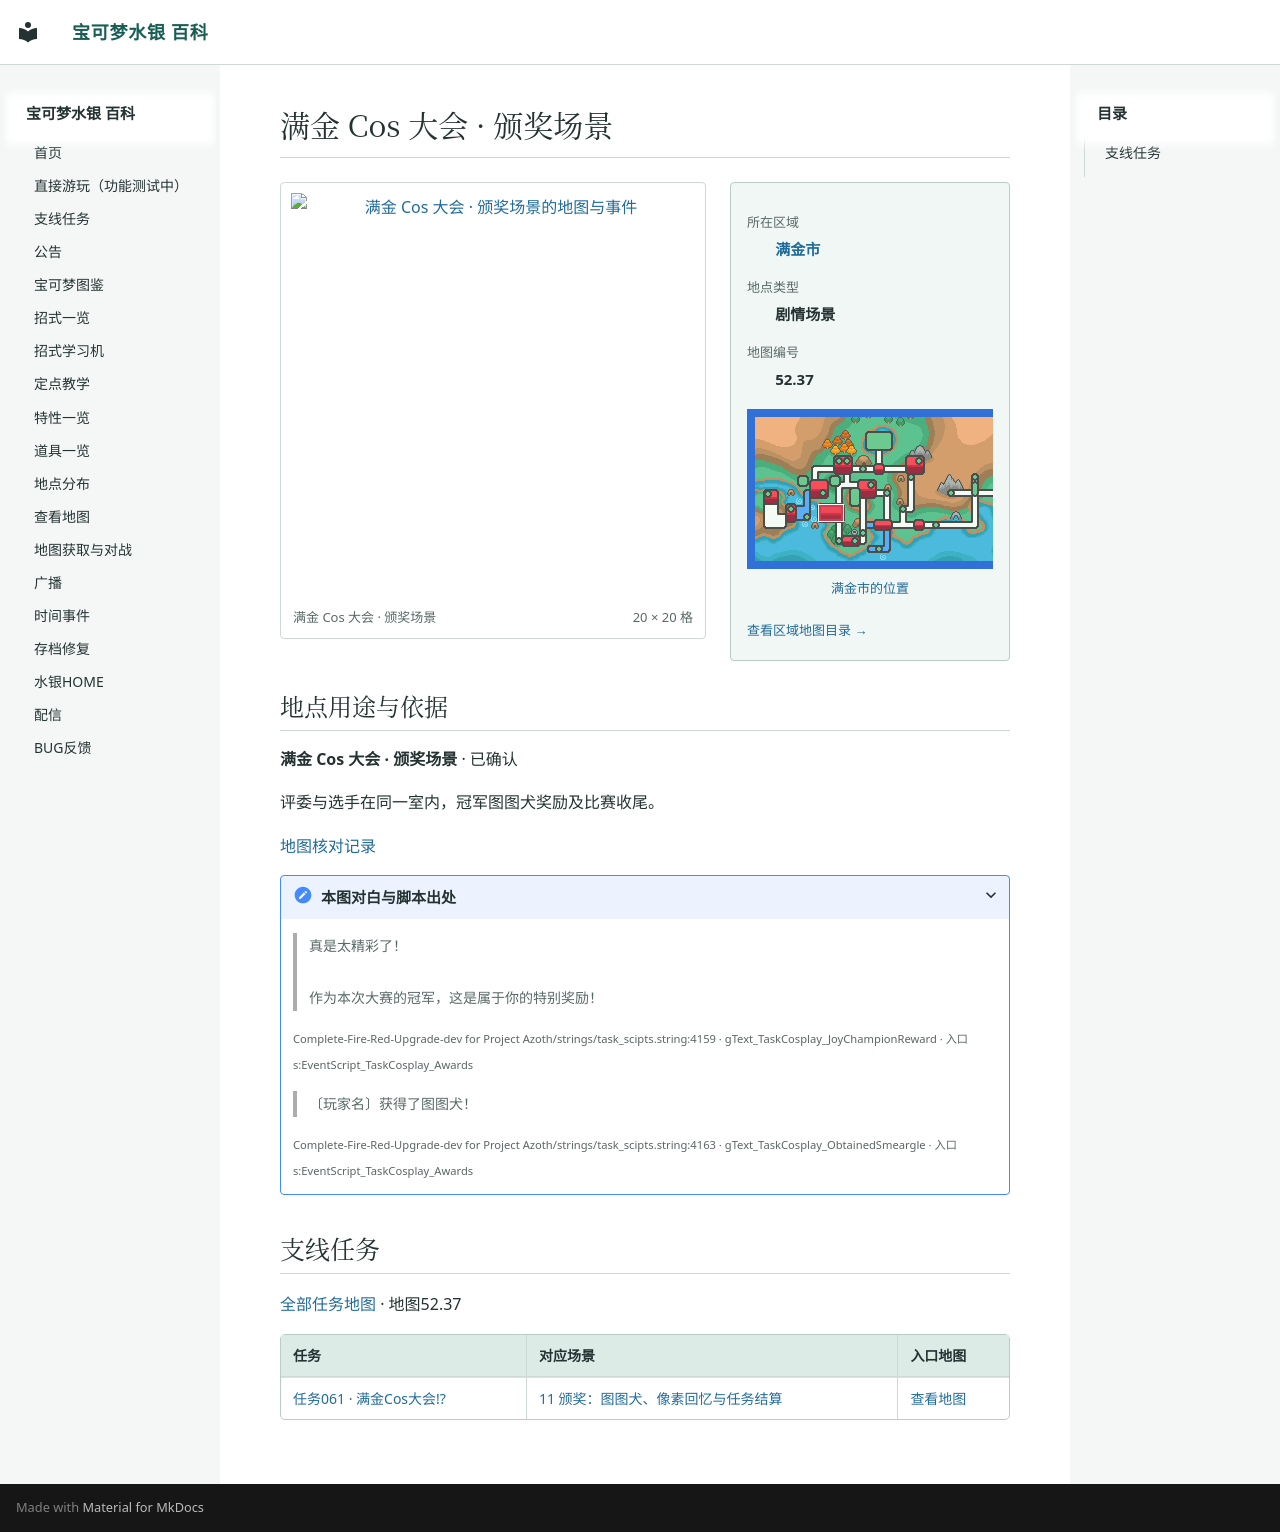

repository: Sum-Light/azoth-wiki · page: locations/map_52_37/index.html · generator: mkdocs

# 满金 Cos 大会 · 颁奖场景

<!-- location-atlas:start -->

<div class="loc-profile" data-location-map="52.37">
<div class="loc-profile-layout">
<div class="loc-main-map">
<a class="loc-image-link" href="../../sidequests/maps/map_52_37.png" target="_blank" rel="noopener">
<img src="../../sidequests/maps/map_52_37.png" alt="满金 Cos 大会 · 颁奖场景的地图与事件" loading="lazy" width="320" height="320"></a>
<div class="loc-map-caption"><span>满金 Cos 大会 · 颁奖场景</span><span>20 × 20 格</span></div>
</div>
<aside class="loc-facts">
<dl><dt>所在区域</dt><dd><a href="../atlas/?sec=147">满金市</a></dd><dt>地点类型</dt><dd>剧情场景</dd><dt>地图编号</dt><dd>52.37</dd></dl>
<a class="loc-world-preview" href="../atlas/?sec=147" aria-label="满金市在大地图上的位置">
<span class="loc-world-canvas"><img src="../worldmap.png" alt="世界地图" loading="lazy">
<span class="loc-world-mark" style="left:17.1732%;top:37.4625%;width:4.6887%;height:6.2500%"></span>
</span></a>
<a class="loc-world-label" href="../atlas/?sec=147">满金市的位置</a>
<a class="loc-atlas-return" href="../atlas/?sec=147">查看区域地图目录 &rarr;</a>
</aside>
</div>
<section class="loc-identity" aria-labelledby="map-identity">
<h2 id="map-identity">地点用途与依据</h2>
<p><strong>满金 Cos 大会 · 颁奖场景</strong> · 已确认</p>
<p>评委与选手在同一室内，冠军图图犬奖励及比赛收尾。</p>
<a href="../map_review/">地图核对记录</a>
<details><summary>本图对白与脚本出处</summary>
<blockquote><p>真是太精彩了！<br><br>作为本次大赛的冠军，这是属于你的特别奖励！</p></blockquote>
<p><small>Complete-Fire-Red-Upgrade-dev for Project Azoth/strings/task_scipts.string:4159 · gText_TaskCosplay_JoyChampionReward · 入口 s:EventScript_TaskCosplay_Awards</small></p>
<blockquote><p>〔玩家名〕获得了图图犬！</p></blockquote>
<p><small>Complete-Fire-Red-Upgrade-dev for Project Azoth/strings/task_scipts.string:4163 · gText_TaskCosplay_ObtainedSmeargle · 入口 s:EventScript_TaskCosplay_Awards</small></p>
</details>
</section>
</div>

<!-- location-atlas:end -->

<!-- sidequest-map:start -->

## 支线任务 {#sidequests}

[全部任务地图](../sidequests/maps.md) · 地图52.37

| 任务 | 对应场景 | 入口地图 |
|---|---|---|
| [任务061 · 满金Cos大会!?](../sidequests/061.md) | [11 颁奖：图图犬、像素回忆与任务结算](../sidequests/061.md#scene-11) | [查看地图](../sidequests/061.md#map-52-37) |

<!-- sidequest-map:end -->
